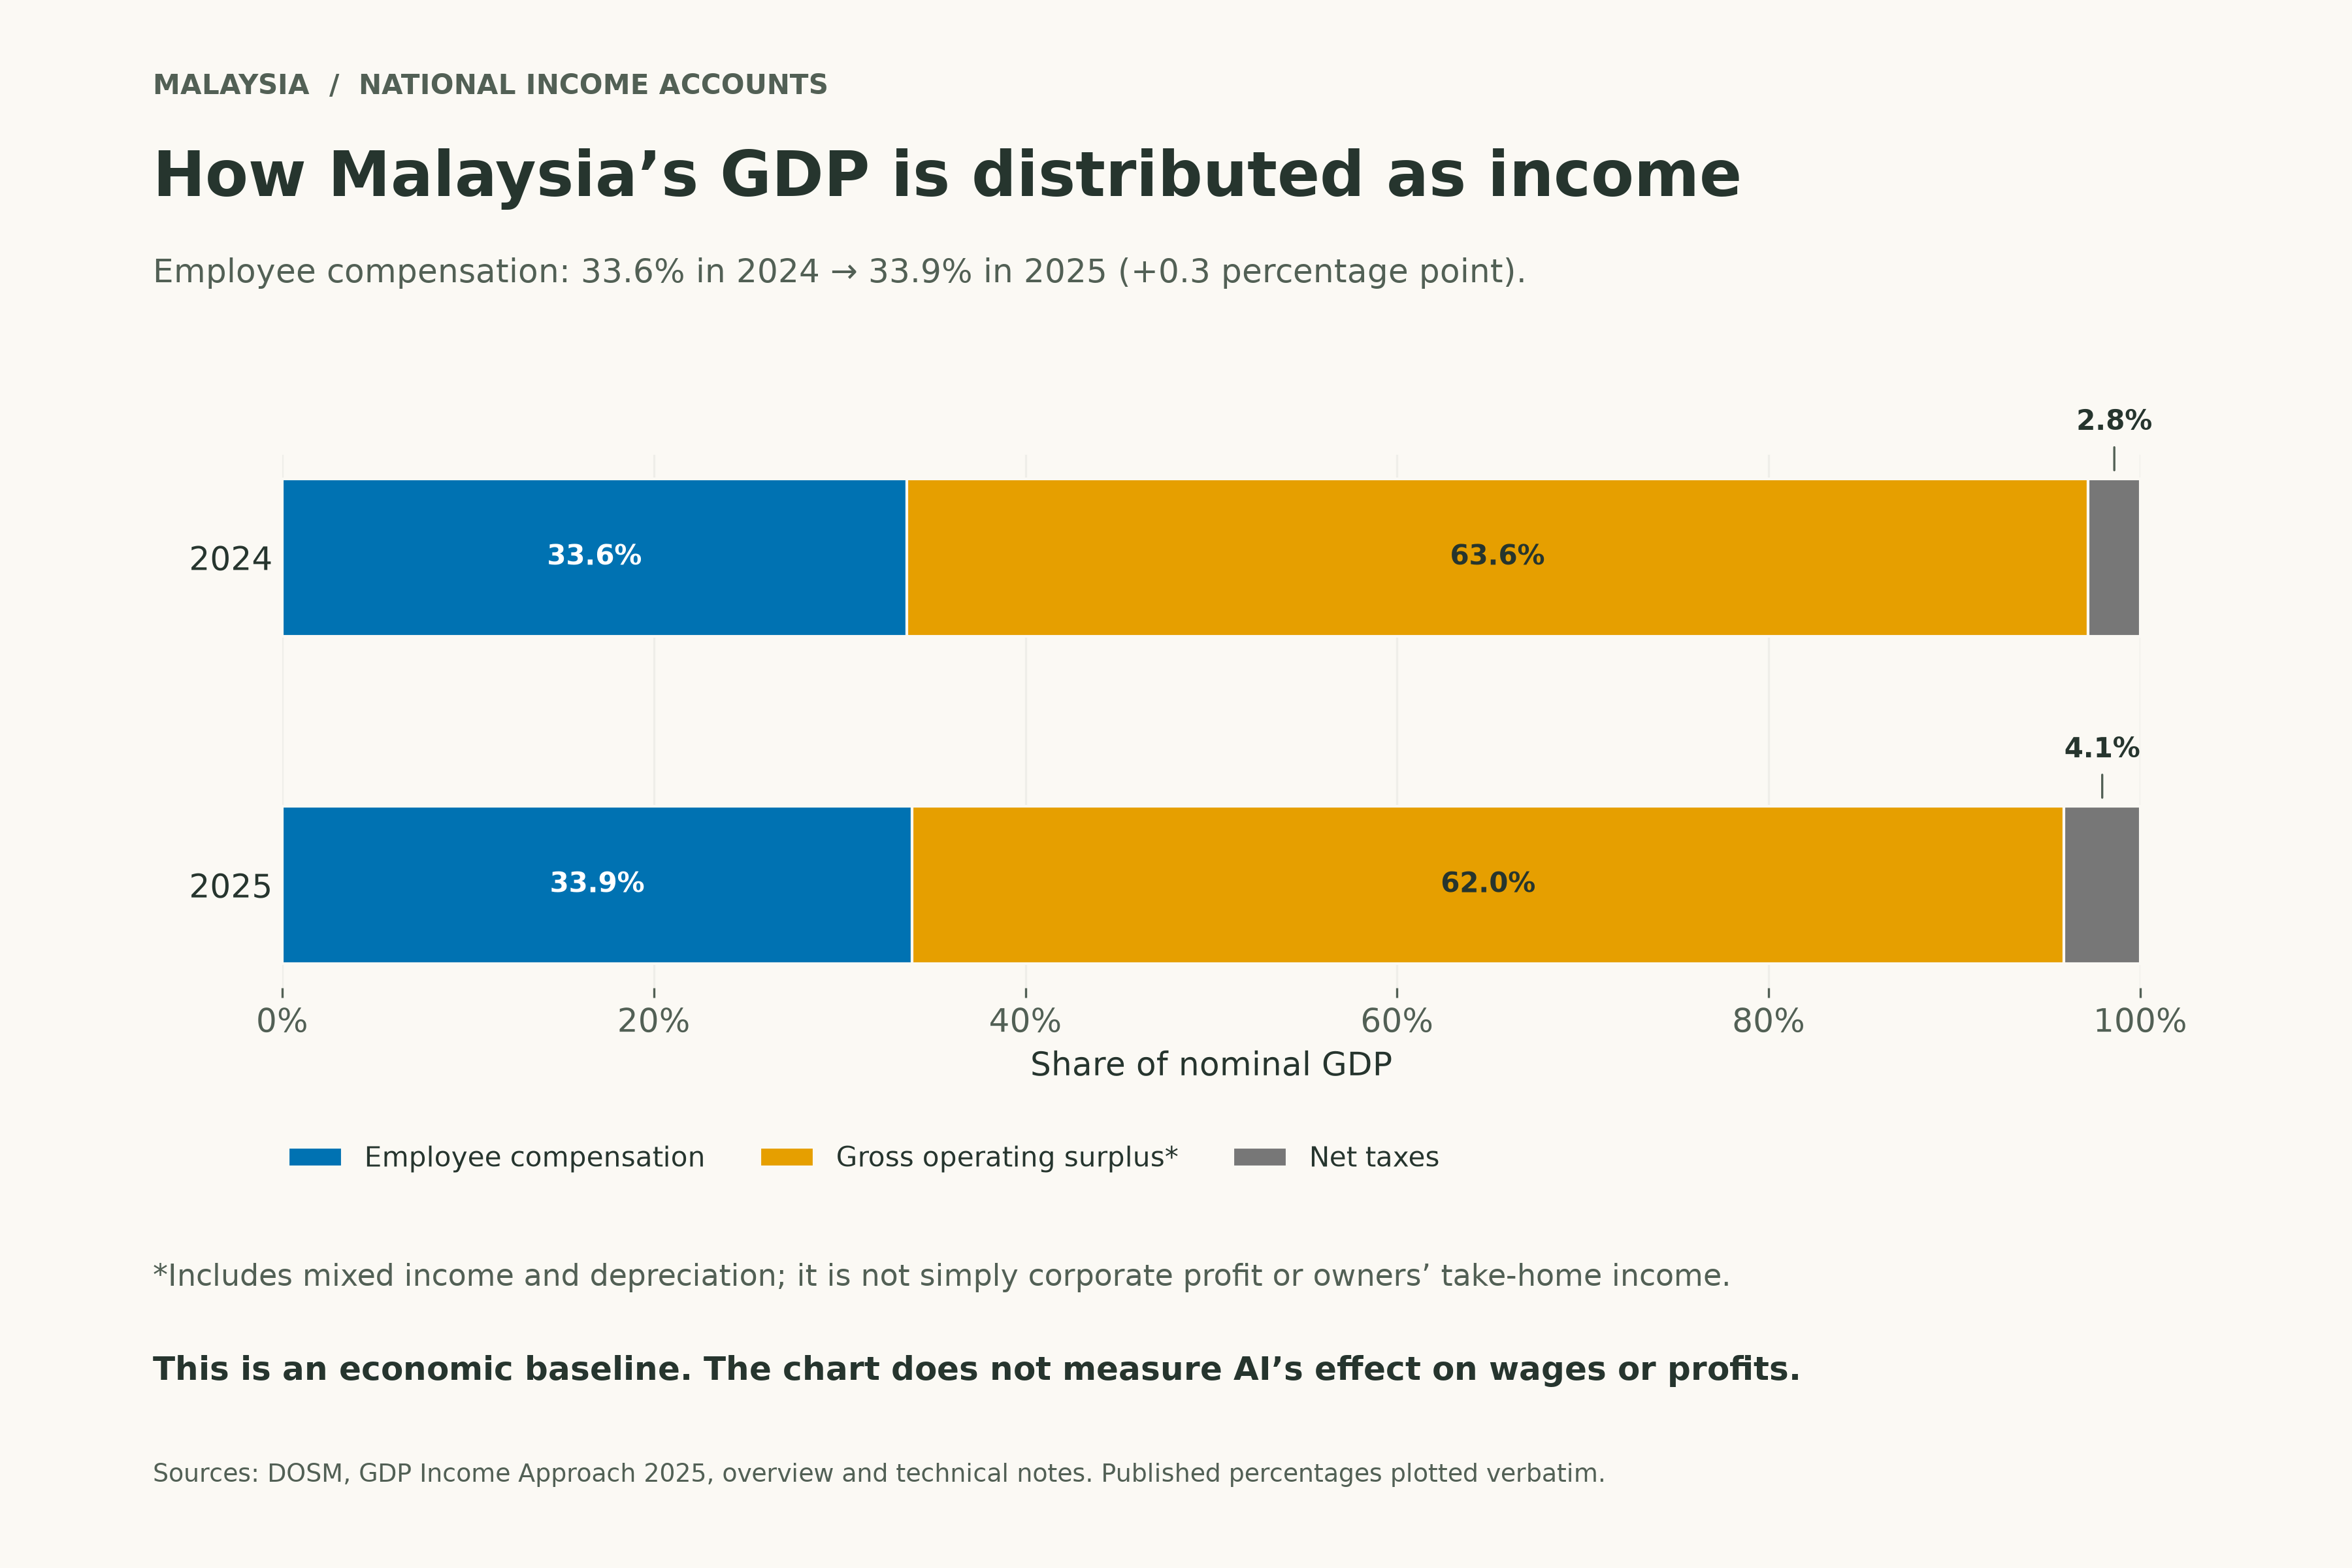

The table this chart was drawn from, first rows:
year, compensation_of_employees, gross_operating_surplus, net_taxes, unit, source
2024, 33.6, 63.6, 2.8, Percent of nominal GDP, DOSM GDP Income Approach 2025 overview
2025, 33.9, 62.0, 4.1, Percent of nominal GDP, DOSM GDP Income Approach 2025 overview
